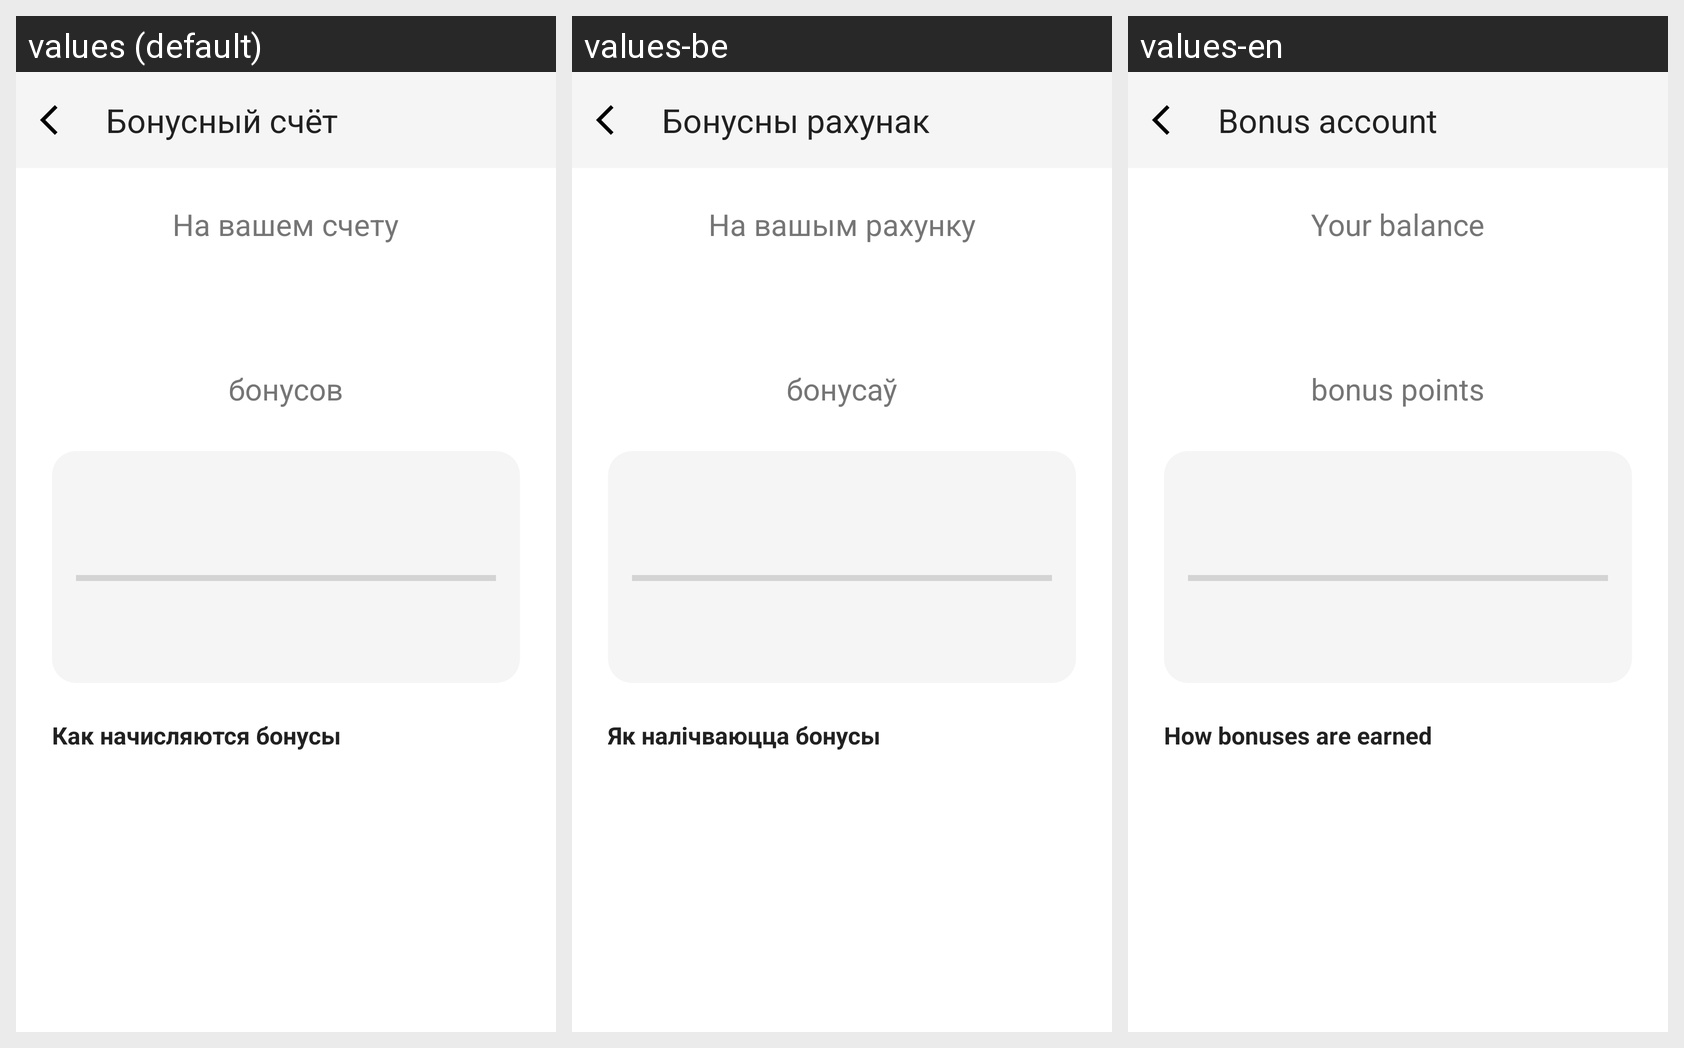

The same Android screen rendered under several of its app's locales, left to right. List the strings drawn on it with the default value and each locale's translation.
Android screen res/layout/fragment_bonus_account.xml rendered under 3 locales, left to right: values (default), values-be, values-en. Device: Nexus 5 (rendered at 1080×1920; each locale shown at half size, 540×960, under a caption strip naming it); theme Theme.SmartBasketApp.
Strings drawn on this screen, with the default value and each locale's value (text and hints the layout hard-codes, and strings that could not be matched under every locale, appear in the picture but are not listed):

option_bonus
  values: Бонусный счёт
  values-be: Бонусны рахунак
  values-en: Bonus account

bonus_title
  values: На вашем счету
  values-be: На вашым рахунку
  values-en: Your balance

bonus_points_label
  values: бонусов
  values-be: бонусаў
  values-en: bonus points

bonus_rules_title
  values: Как начисляются бонусы
  values-be: Як налічваюцца бонусы
  values-en: How bonuses are earned
